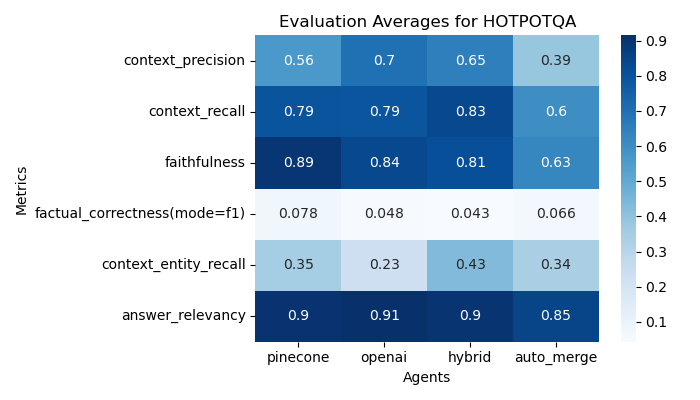

The table this chart was drawn from, first rows:
pinecone, openai, hybrid, auto_merge
0.5617, 0.6983, 0.65, 0.3867
0.7933, 0.79, 0.8333, 0.6
0.8912, 0.8357, 0.8096, 0.6287
0.07755, 0.04776, 0.0434, 0.0656
0.3514, 0.2333, 0.4318, 0.337
0.9014, 0.9149, 0.898, 0.8474
